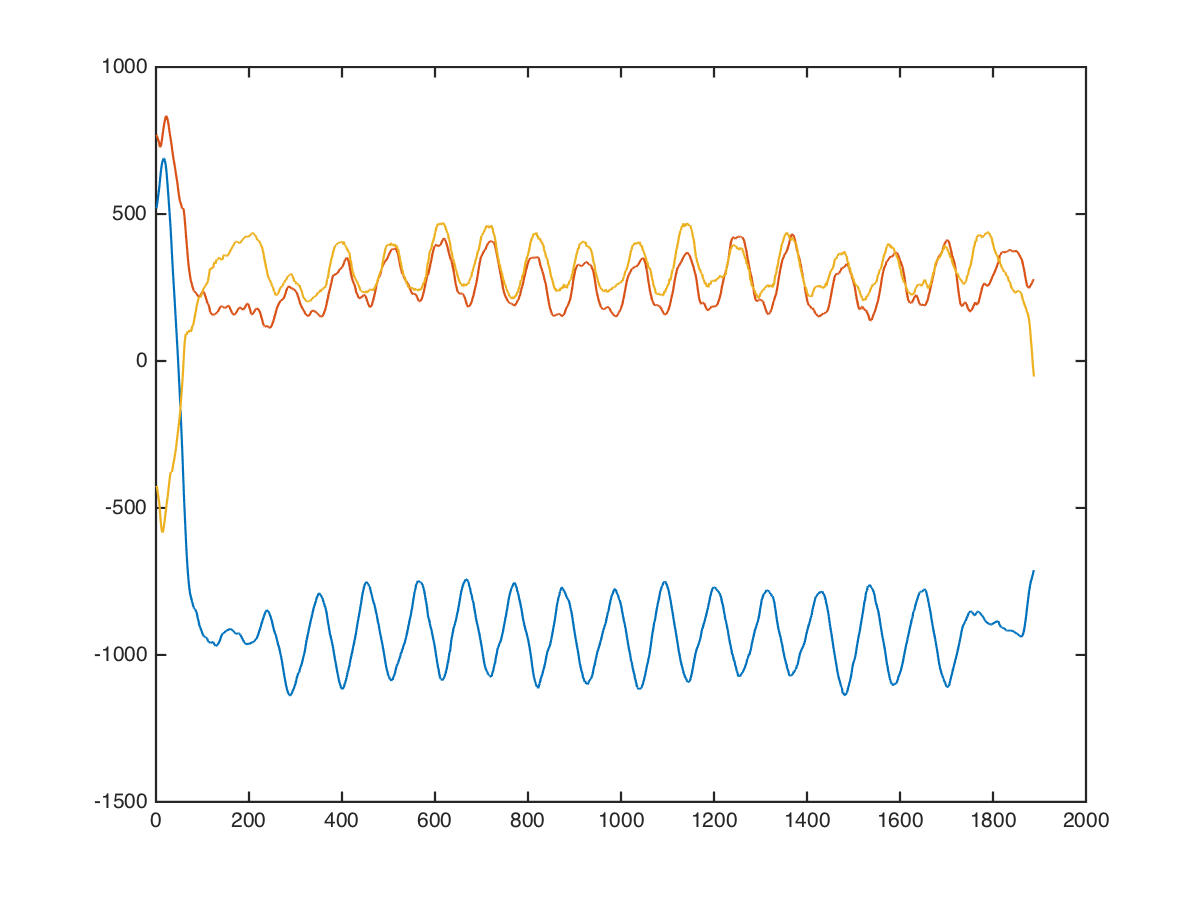

The table this chart was drawn from, first rows:
back, lat-pulldown-angled, 42, 15, 280, 856, -384
back, lat-pulldown-angled, 42, 15, 319, 856, -454
back, lat-pulldown-angled, 42, 15, 312, 902, -349
back, lat-pulldown-angled, 42, 15, 327, 964, -344
back, lat-pulldown-angled, 42, 15, 335, 946, -329
back, lat-pulldown-angled, 42, 15, 386, 894, -407
back, lat-pulldown-angled, 42, 15, 413, 860, -353
back, lat-pulldown-angled, 42, 15, 416, 842, -289
back, lat-pulldown-angled, 42, 15, 416, 820, -280
back, lat-pulldown-angled, 42, 15, 429, 777, -273
back, lat-pulldown-angled, 42, 15, 438, 704, -272
back, lat-pulldown-angled, 42, 15, 471, 663, -346
back, lat-pulldown-angled, 42, 15, 468, 759, -392
back, lat-pulldown-angled, 42, 15, 476, 863, -424
back, lat-pulldown-angled, 42, 15, 446, 917, -449
back, lat-pulldown-angled, 42, 15, 426, 928, -501
back, lat-pulldown-angled, 42, 15, 429, 896, -374
back, lat-pulldown-angled, 42, 15, 301, 880, -509
back, lat-pulldown-angled, 42, 15, 349, 885, -432
back, lat-pulldown-angled, 42, 15, 376, 760, -377
back, lat-pulldown-angled, 42, 15, 319, 656, -422
back, lat-pulldown-angled, 42, 15, 328, 723, -423
back, lat-pulldown-angled, 42, 15, 432, 824, -416
back, lat-pulldown-angled, 42, 15, 531, 899, -416
back, lat-pulldown-angled, 42, 15, 564, 882, -478
back, lat-pulldown-angled, 42, 15, 548, 820, -544
back, lat-pulldown-angled, 42, 15, 524, 835, -567
back, lat-pulldown-angled, 42, 15, 513, 901, -595
back, lat-pulldown-angled, 42, 15, 525, 912, -587
back, lat-pulldown-angled, 42, 15, 532, 821, -624
back, lat-pulldown-angled, 42, 15, 514, 723, -590
back, lat-pulldown-angled, 42, 15, 537, 698, -338
back, lat-pulldown-angled, 42, 15, 578, 719, -163
back, lat-pulldown-angled, 42, 15, 635, 704, -169
back, lat-pulldown-angled, 42, 15, 643, 707, -425
back, lat-pulldown-angled, 42, 15, 601, 695, -505
back, lat-pulldown-angled, 42, 15, 575, 665, -493
back, lat-pulldown-angled, 42, 15, 598, 682, -470
back, lat-pulldown-angled, 42, 15, 622, 662, -366
back, lat-pulldown-angled, 42, 15, 644, 665, -338
back, lat-pulldown-angled, 42, 15, 666, 703, -352
back, lat-pulldown-angled, 42, 15, 705, 719, -377
back, lat-pulldown-angled, 42, 15, 703, 665, -361
back, lat-pulldown-angled, 42, 15, 651, 590, -462
back, lat-pulldown-angled, 42, 15, 625, 576, -546
back, lat-pulldown-angled, 42, 15, 636, 583, -551
back, lat-pulldown-angled, 42, 15, 676, 642, -466
back, lat-pulldown-angled, 42, 15, 714, 667, -411
back, lat-pulldown-angled, 42, 15, 737, 702, -452
back, lat-pulldown-angled, 42, 15, 761, 672, -539
back, lat-pulldown-angled, 42, 15, 808, 672, -625
back, lat-pulldown-angled, 42, 15, 808, 656, -703
back, lat-pulldown-angled, 42, 15, 893, 640, -805
back, lat-pulldown-angled, 42, 15, 926, 670, -884
back, lat-pulldown-angled, 42, 15, 928, 724, -940
back, lat-pulldown-angled, 42, 15, 957, 721, -864
back, lat-pulldown-angled, 42, 15, 1096, 499, -942
back, lat-pulldown-angled, 42, 15, 1168, 416, -1189
back, lat-pulldown-angled, 42, 15, 1258, 626, -1299
back, lat-pulldown-angled, 42, 15, 1225, 871, -1339
back, lat-pulldown-angled, 42, 15, 1151, 1003, -1149
... 1,877 more rows
